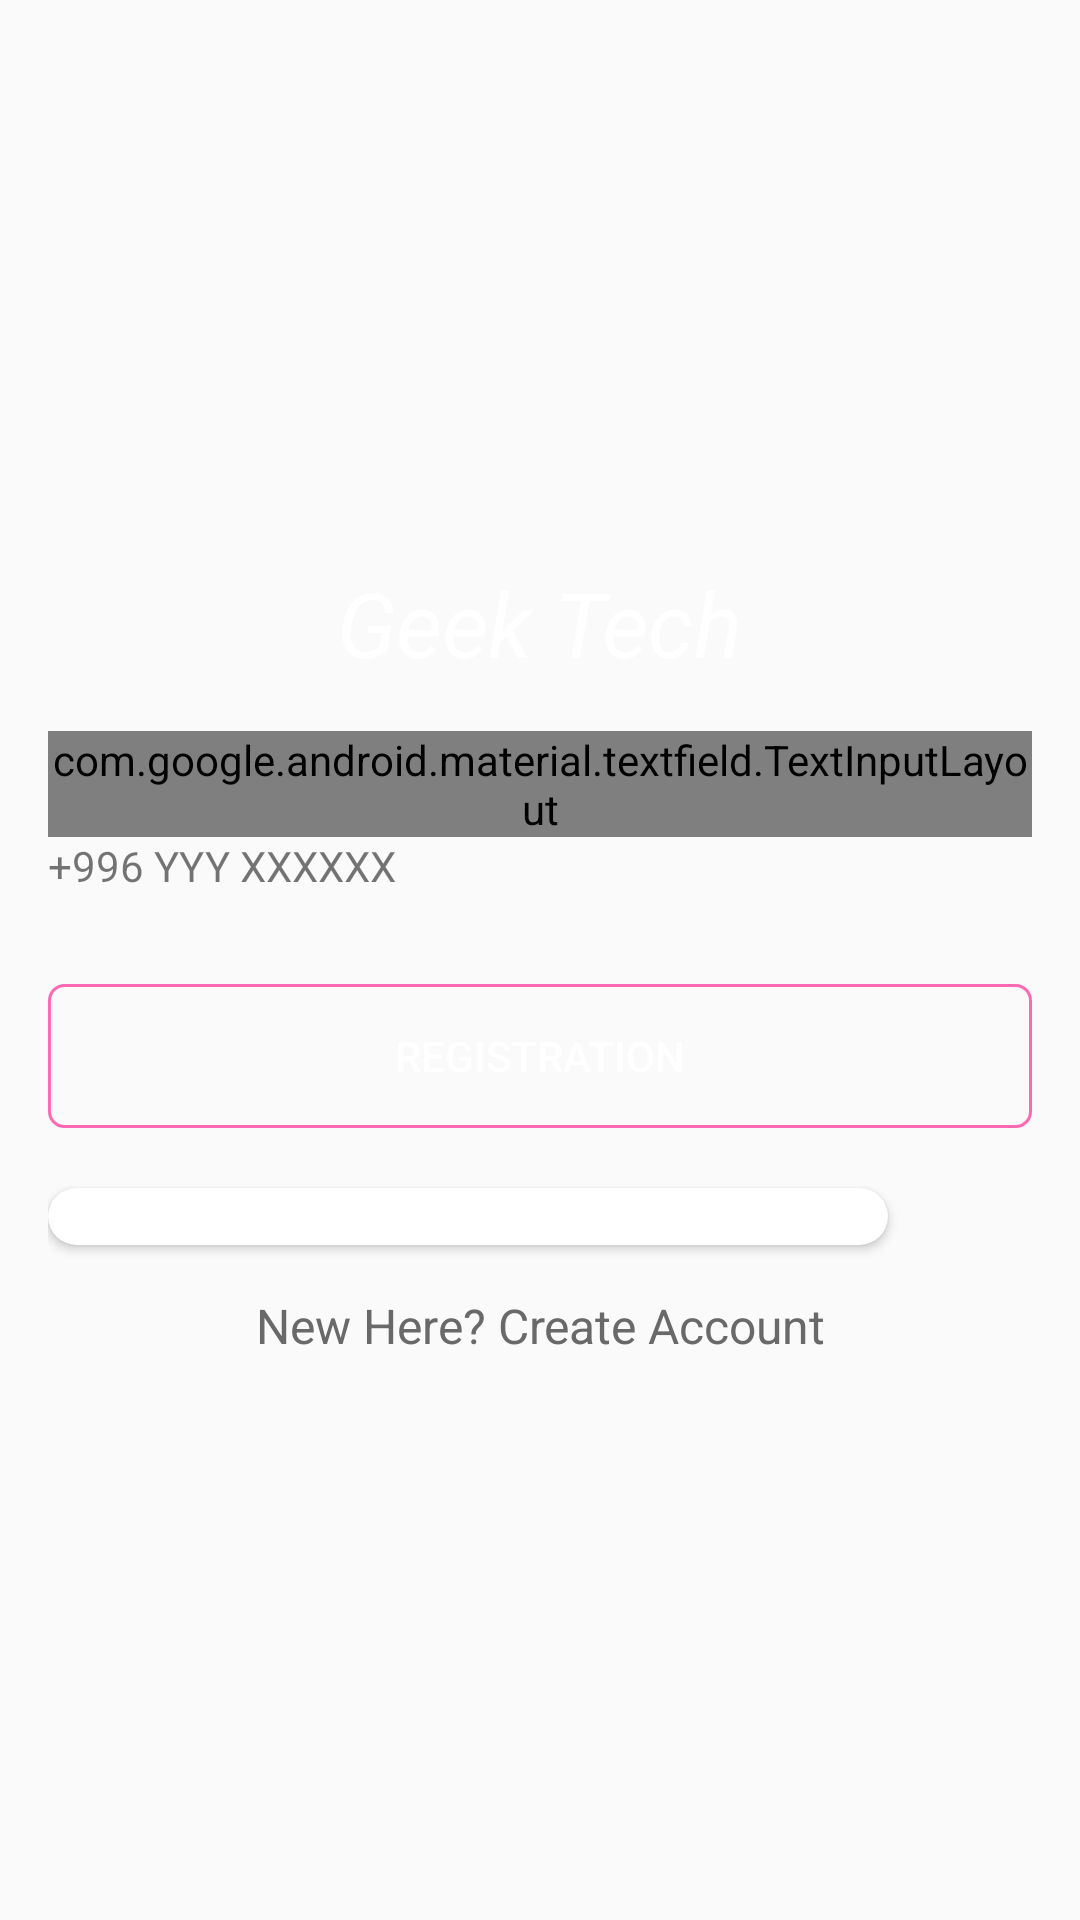

Android layout source for this screen:
<!-- AndroidManifest.xml: application theme AppTheme -->
<!-- res/layout/activity_phone.xml -->
<?xml version="1.0" encoding="utf-8"?>
<androidx.constraintlayout.widget.ConstraintLayout xmlns:android="http://schemas.android.com/apk/res/android"
    xmlns:app="http://schemas.android.com/apk/res-auto"
    xmlns:tools="http://schemas.android.com/tools"
    android:layout_width="match_parent"
    android:layout_height="match_parent"
    android:background="@drawable/drawable_gradient_animation_list"
    tools:context=".PhoneActivity">

    <LinearLayout
        android:layout_width="match_parent"
        android:layout_height="wrap_content"
        android:orientation="vertical"
        android:padding="16dp"
        app:layout_constraintBottom_toBottomOf="parent"
        app:layout_constraintLeft_toLeftOf="parent"
        app:layout_constraintRight_toRightOf="parent"
        app:layout_constraintTop_toTopOf="parent">




    <TextView
        android:layout_width="wrap_content"
        android:layout_height="wrap_content"
        android:layout_gravity="center"
        android:text="@string/text_logo"
        android:textColor="@color/colorAccent"
        android:textSize="30sp"
        android:textStyle="italic" />

    <com.google.android.material.textfield.TextInputLayout
        android:id="@+id/phone_number"
        android:layout_width="match_parent"
        android:layout_height="wrap_content"
        android:layout_marginTop="16dp"
        style="@style/Widget.MaterialComponents.TextInputLayout.OutlinedBox">

        <com.google.android.material.textfield.TextInputEditText
            android:layout_width="match_parent"
            android:layout_height="wrap_content"
            android:layout_marginTop="50dp"
            android:backgroundTint="@color/colorAccent"
            android:hint="Phone Number"
            android:inputType="phone"
            android:textColor="@color/colorAccent"
            android:textColorHint="@color/colorAccent" />


    </com.google.android.material.textfield.TextInputLayout>


        <TextView
            android:layout_width="match_parent"
            android:layout_height="wrap_content"
            android:text="+996 YYY XXXXXX"/>

    <Button
        android:id="@+id/buttonRegistration1"
        android:layout_width="match_parent"
        android:layout_height="wrap_content"
        android:layout_marginTop="30dp"
        android:background="@drawable/btn_bacground"
        android:text="@string/registration"
        android:textColor="@color/white" />

        <androidx.cardview.widget.CardView
            android:id="@+id/button_send"
            android:layout_width="wrap_content"
            android:layout_height="wrap_content"
            android:layout_marginTop="20dp"
            app:cardCornerRadius="10dp"
            app:layout_constraintBottom_toBottomOf="parent"
            app:layout_constraintEnd_toEndOf="parent"
            app:layout_constraintStart_toStartOf="parent"
            app:layout_constraintTop_toBottomOf="@+id/buttonRegistration1"
            app:layout_constraintVertical_bias="0.663">

            <TextView
                android:id="@+id/buttonRegistration"
                android:layout_width="280dp"
                android:layout_height="match_parent" />
        </androidx.cardview.widget.CardView>



    <TextView
        android:id="@+id/registration"
        android:layout_width="match_parent"
        android:layout_height="wrap_content"
        android:gravity="center"
        android:layout_marginTop="16dp"
        android:textSize="16sp"
        android:background="#00FFFFFF"
        android:textStyle="normal"
        android:textColor="@color/dim_gray"
        android:text="New Here? Create Account"/>

    </LinearLayout>

</androidx.constraintlayout.widget.ConstraintLayout>
<!-- resources referenced by this layout -->
<resources>
  <color name="colorAccent">#FFFFFF</color>
  <color name="dim_gray">#696969</color>
  <color name="white">#FFFFFF</color>
  <!-- drawable btn_bacground (drawable) -->
  <?xml version="1.0" encoding="utf-8"?>
  <shape xmlns:android="http://schemas.android.com/apk/res/android">
  
      <stroke android:color="@color/hot_pink"
          android:width="1dp"/>
      <corners android:radius="5dp"/>
  
  </shape>
  <string name="registration">registration</string>
  <string name="text_logo">Geek Tech</string>
  <style name="AppTheme" parent="Theme.AppCompat.Light.NoActionBar">
          
  
  
          
          <item name="colorPrimary">@color/colorPrimary</item>
          <item name="colorPrimaryDark">@color/colorPrimaryDark</item>
          <item name="colorAccent">@color/colorAccent</item>
          <item name="android:windowTranslucentStatus">true</item>
      </style>
  <color name="hot_pink">#FF69B4</color>
  <color name="colorPrimary">#3F51B5</color>
  <color name="colorPrimaryDark">#303F9F</color>
</resources>
